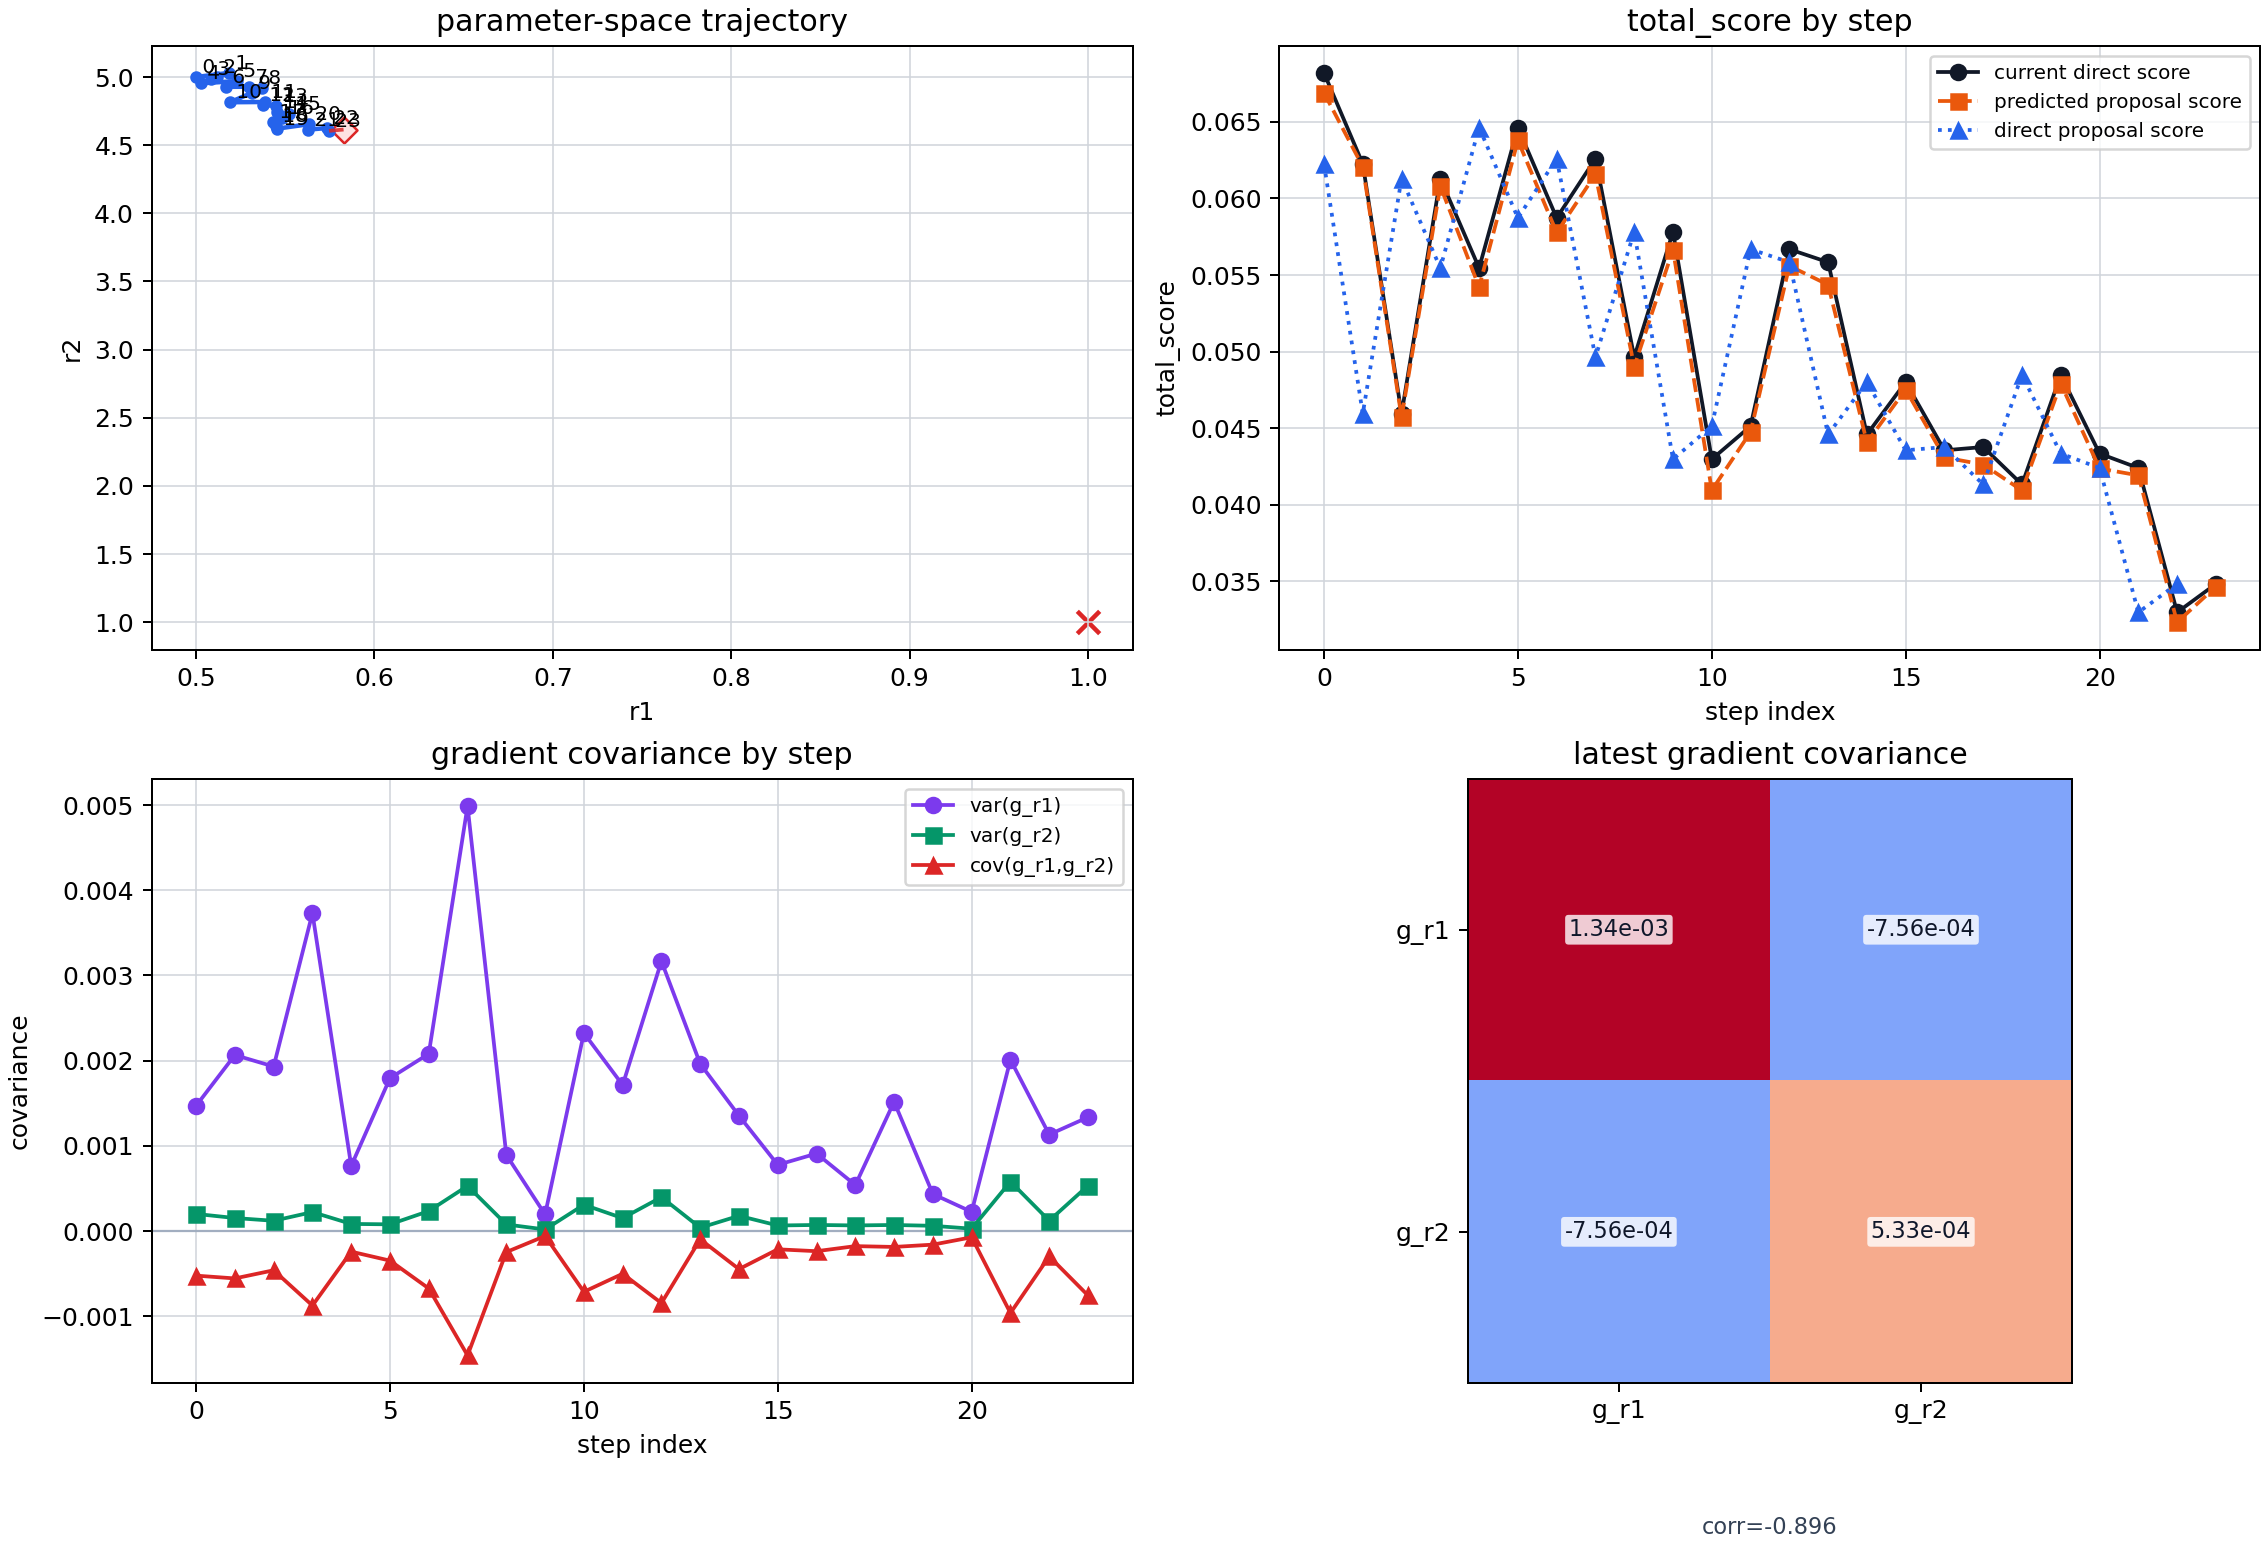

Data behind this chart, as committed beside it:
step_index	current_r1	current_r2	current_score	grad_r1	grad_r1_sigma	grad_r1_snr	grad_r2	grad_r2_sigma	grad_r2_snr	grad_norm	grad_norm_sigma	grad_norm_snr	gradient_vector_snr	gradient_cov_11	gradient_cov_12	gradient_cov_22	gradient_cov_det	gradient_cov_corr	gradient_jackknife_replicas	step_adaptation	step_scale	step_scale_snr	proposal_step_r1
0	0.5	5	6.8198890408e-02	-1.4923281016e-01	3.8352051161e-02	3.8911298260e+00	4.7159441483e-02	1.4182157822e-02	3.3252655959e+00	1.5650701118e-01	4.0693495686e-02	3.8459957431e+00	4.1813315831e+00	1.4708798282e-03	-5.2324138008e-04	2.0113360050e-04	2.2061813927e-08	-9.6199136210e-01	16	covariance	1.3937771944e+00	4.1813315831e+00	1.8198746120e-02
1	0.5182	5.03	6.2263908999e-02	-8.5244669888e-02	4.5453917278e-02	1.8754086554e+00	2.7684161782e-02	1.2358994840e-02	2.2400010794e+00	8.9627376163e-02	4.7004389088e-02	1.9067873852e+00	3.2900340408e+00	2.0660585960e-03	-5.5608059914e-04	1.5274475345e-04	6.3539781040e-09	-9.8988165392e-01	16	covariance	1.0966780136e+00	3.2900340408e+00	-6.4584045667e-03
2	0.5117	5.003	4.5939298427e-02	-7.1877961319e-02	4.3944329582e-02	1.6356595266e+00	2.3473055519e-02	1.0985129429e-02	2.1368028179e+00	7.5613660531e-02	4.5015182569e-02	1.6797368402e+00	2.5222853418e+00	1.9311041024e-03	-4.6044800360e-04	1.2067306858e-04	2.1019893766e-08	-9.5383350312e-01	16	covariance	8.4076178061e-01	2.5222853418e+00	-3.6128216659e-03
3	0.5081	4.982	6.1304934609e-02	-1.1475233293e-01	6.1084441946e-02	1.8785852710e+00	3.9077746404e-02	1.4924217393e-02	2.6184117650e+00	1.2122362879e-01	6.2592724013e-02	1.9367047960e+00	3.4449551023e+00	3.7313090478e-03	-8.7443731154e-04	2.2273226478e-04	6.6442303016e-08	-9.5919410979e-01	16	covariance	1.1483183674e+00	3.4449551023e+00	-5.3425876253e-03
4	0.5028	4.954	5.5454394202e-02	-8.3754539473e-02	2.7653820759e-02	3.0286787566e+00	2.5664682710e-02	9.1415158016e-03	2.8074865555e+00	8.7598509240e-02	2.9005723213e-02	3.0200422378e+00	3.0440520963e+00	7.6473380258e-04	-2.4178186763e-04	8.3567311151e-05	5.4482761118e-09	-9.5642378971e-01	16	covariance	1.0146840321e+00	3.0440520963e+00	1.9947709973e-02
5	0.5227	4.97	6.4636176562e-02	-1.0877342709e-01	4.2362881056e-02	2.5676588650e+00	3.6010680962e-02	8.8802924153e-03	4.0551233314e+00	1.1457935060e-01	4.2889454841e-02	2.6715040102e+00	5.0726958036e+00	1.7946136913e-03	-3.4714559585e-04	7.8859593381e-05	2.1012441256e-08	-9.2278155442e-01	16	covariance	1.6908986012e+00	5.0726958036e+00	-6.1082912948e-03
6	0.5166	4.928	5.8726521820e-02	-7.2178044301e-02	4.5615498229e-02	1.5823140622e+00	2.3350043876e-02	1.5309837834e-02	1.5251659834e+00	7.5861021798e-02	4.7945083726e-02	1.5822481869e+00	1.5823322105e+00	2.0807736787e-03	-6.7401864855e-04	2.3439113450e-04	3.3413764603e-08	-9.6513685343e-01	16	covariance	5.2744407018e-01	1.5823322105e+00	1.3167219722e-02
7	0.5298	4.929	6.2597897496e-02	-9.9871334206e-02	7.0623581263e-02	1.4141357946e+00	3.1267565932e-02	2.3021556747e-02	1.3581864283e+00	1.0465153642e-01	7.3587188647e-02	1.4221434240e+00	1.4283429644e+00	4.9876902304e-03	-1.4598200836e-03	5.2999207504e-04	5.1236161845e-07	-8.9787299548e-01	16	covariance	5.0000000000e-01	1.4283429644e+00	7.2851557733e-03
8	0.5371	4.919	4.9633056282e-02	-8.9667936952e-02	2.9889608159e-02	2.9999703066e+00	3.3238565027e-02	8.7969429133e-03	3.7784222718e+00	9.5630231215e-02	3.0801004125e-02	3.1047764166e+00	4.0974262905e+00	8.9338867588e-04	-2.4680588931e-04	7.7386204620e-05	8.2228118776e-09	-9.3864965173e-01	16	covariance	1.3658087635e+00	4.0974262905e+00	-5.6293879752e-03
9	0.5314	4.885	5.7826577439e-02	-1.0280649472e-01	1.3941306281e-02	7.3742368650e+00	3.4970090939e-02	4.2902242535e-03	8.1511102619e+00	1.0859135609e-01	1.4546336478e-02	7.4652030947e+00	8.5156061247e+00	1.9436002082e-04	-5.8235258568e-05	1.8406024145e-05	1.8604989559e-10	-9.7364927757e-01	16	covariance	2.8385353749e+00	8.5156061247e+00	-1.2443085871e-02
10	0.519	4.815	4.2967771609e-02	-1.1347457650e-01	4.8208719229e-02	2.3538185273e+00	3.4428360075e-02	1.7574672968e-02	1.9589758591e+00	1.1858242488e-01	5.0546598920e-02	2.3460020537e+00	2.3541999539e+00	2.3240806097e-03	-7.1335920479e-04	3.0886912992e-04	2.0895540072e-07	-8.4196768513e-01	16	covariance	7.8473331796e-01	2.3541999539e+00	1.9541039130e-02
11	0.5385	4.817	4.5129404310e-02	-8.9181733549e-02	4.1402077463e-02	2.1540400630e+00	2.7197069091e-02	1.2305423121e-02	2.2101693556e+00	9.3236592419e-02	4.3128953452e-02	2.1618097579e+00	2.2135503150e+00	1.7141320183e-03	-5.0149889699e-04	1.5142343820e-04	8.0586200489e-09	-9.8435396975e-01	16	covariance	7.3785010499e-01	2.2135503150e+00	-1.3118327767e-03
12	0.5372	4.798	5.6684806205e-02	-9.4782776195e-02	5.6287319221e-02	1.6839099376e+00	3.1177677100e-02	1.9948074080e-02	1.5629417144e+00	9.9778866563e-02	5.8050565579e-02	1.7188267775e+00	1.7425975131e+00	3.1682623051e-03	-8.4536965612e-04	3.9792565948e-04	5.4608301168e-07	-7.5289622155e-01	16	covariance	5.8086583771e-01	1.7425975131e+00	7.5534421132e-03
13	0.5448	4.786	5.5836059565e-02	-9.9208265778e-02	4.4304530937e-02	2.2392352132e+00	3.2759468507e-02	6.2406052908e-03	5.2494056234e+00	1.0447709211e-01	4.1467132926e-02	2.5195156920e+00	5.2660922921e+00	1.9628914616e-03	-9.7288900668e-05	3.8945154396e-05	6.6979980839e-08	-3.5187502102e-01	16	covariance	1.7553640974e+00	5.2660922921e+00	5.4321465660e-04
14	0.5453	4.742	4.4584144563e-02	-4.9688222483e-02	3.6789609092e-02	1.3506047960e+00	1.7602437037e-02	1.3370755626e-02	1.3164878283e+00	5.2713994756e-02	3.8816379498e-02	1.3580348151e+00	1.3675698486e+00	1.3534753371e-03	-4.4674319289e-04	1.7877710600e-04	4.2390923423e-08	-9.0819021656e-01	16	covariance	5.0000000000e-01	1.3675698486e+00	6.6377627704e-03
15	0.552	4.731	4.8010183120e-02	-8.3911733065e-02	2.7878838359e-02	3.0098719317e+00	2.7737255495e-02	8.0767580499e-03	3.4342065620e+00	8.8377227204e-02	2.8889614362e-02	3.0591348883e+00	3.5367095323e+00	7.7722962824e-04	-2.1433470329e-04	6.5234020597e-05	4.7624485440e-09	-9.5187681117e-01	16	covariance	1.1789031774e+00	3.5367095323e+00	-3.8530499347e-03
16	0.5481	4.702	4.3551448288e-02	-7.3982083987e-02	3.0161044218e-02	2.4529019438e+00	2.7644837751e-02	8.4608609424e-03	3.2673788092e+00	7.8978388216e-02	3.1074128339e-02	2.5416123456e+00	3.6056793936e+00	9.0968858829e-04	-2.3641270091e-04	7.1586167887e-05	9.2301548548e-09	-9.2642416341e-01	16	covariance	1.2018931312e+00	3.6056793936e+00	-4.8009433635e-03
17	0.5433	4.673	4.3766364941e-02	-8.6319083987e-02	2.3240243017e-02	3.7142074600e+00	3.1718932419e-02	8.1285132886e-03	3.9021812837e+00	9.1962356071e-02	2.4454740591e-02	3.7605124343e+00	3.9057473440e+00	5.4010889550e-04	-1.7698404133e-04	6.6072728283e-05	4.3631174107e-09	-9.3687645062e-01	16	covariance	1.3019157813e+00	3.9057473440e+00	1.5705205732e-03
18	0.5449	4.64	4.1319463085e-02	-5.7528786964e-02	3.8948983822e-02	1.4770292141e+00	1.8903573717e-02	8.4465890087e-03	2.2380127289e+00	6.0554986821e-02	3.7834187360e-02	1.6005362094e+00	2.2523390387e+00	1.5170233407e-03	-1.8640009282e-04	7.1344865882e-05	7.3486832182e-08	-5.6658964086e-01	16	covariance	7.5077967956e-01	2.2523390387e+00	6.0682397407e-04
19	0.5455	4.621	4.8473968618e-02	-8.2971950330e-02	2.0844745469e-02	3.9804731823e+00	2.7200397129e-02	7.8442281818e-03	3.4675683189e+00	8.7316700268e-02	2.2198526857e-02	3.9334457116e+00	4.3962442764e+00	4.3450341366e-04	-1.5944050408e-04	6.1531915769e-05	1.3145531098e-09	-9.7510603404e-01	16	covariance	1.4654147588e+00	4.3962442764e+00	1.7529840419e-02
20	0.563	4.653	4.3338387896e-02	-6.5511588363e-02	1.5000977901e-02	4.3671545145e+00	2.4959598738e-02	5.2689250993e-03	4.7371329574e+00	7.0105276400e-02	1.5759077459e-02	4.4485647451e+00	4.7372120044e+00	2.2502933799e-04	-7.3040427813e-05	2.7761571702e-05	9.1226400679e-10	-9.2410583425e-01	16	covariance	1.5790706681e+00	4.7372120044e+00	-2.0672626660e-04
21	0.5628	4.614	4.2396230588e-02	-7.3382159692e-02	4.4842387723e-02	1.6364463049e+00	2.4660433866e-02	2.4091476533e-02	1.0236165406e+00	7.7414975034e-02	4.8260770982e-02	1.6040973540e+00	1.8948055018e+00	2.0108397367e-03	-9.6231485496e-04	5.8039924155e-04	2.4103997800e-07	-8.9076889293e-01	16	covariance	6.3160183395e-01	1.8948055018e+00	1.0542628457e-02
22	0.5734	4.626	3.2965627686e-02	-7.1444738139e-02	3.3650680885e-02	2.1231290500e+00	2.7363408394e-02	1.1027204029e-02	2.4814457338e+00	7.6505599316e-02	3.4658948526e-02	2.2073837370e+00	2.4912318790e+00	1.1323683240e-03	-2.9781128895e-04	1.2159922870e-04	4.9003550978e-08	-8.0256809327e-01	16	covariance	8.3041062634e-01	2.4912318790e+00	1.1497357691e-03
23	0.5745	4.605	3.4821679543e-02	-3.2672995716e-02	3.6553600197e-02	8.9383796781e-01	9.8129555652e-03	2.3087896779e-02	4.2502596314e-01	3.4114787791e-02	3.5214804116e-02	9.6876267374e-01	1.2297656133e+00	1.3361656874e-03	-7.5591620497e-04	5.3305097767e-04	1.4083511704e-07	-8.9569288849e-01	16	covariance	5.0000000000e-01	1.2297656133e+00	8.1666171356e-03
